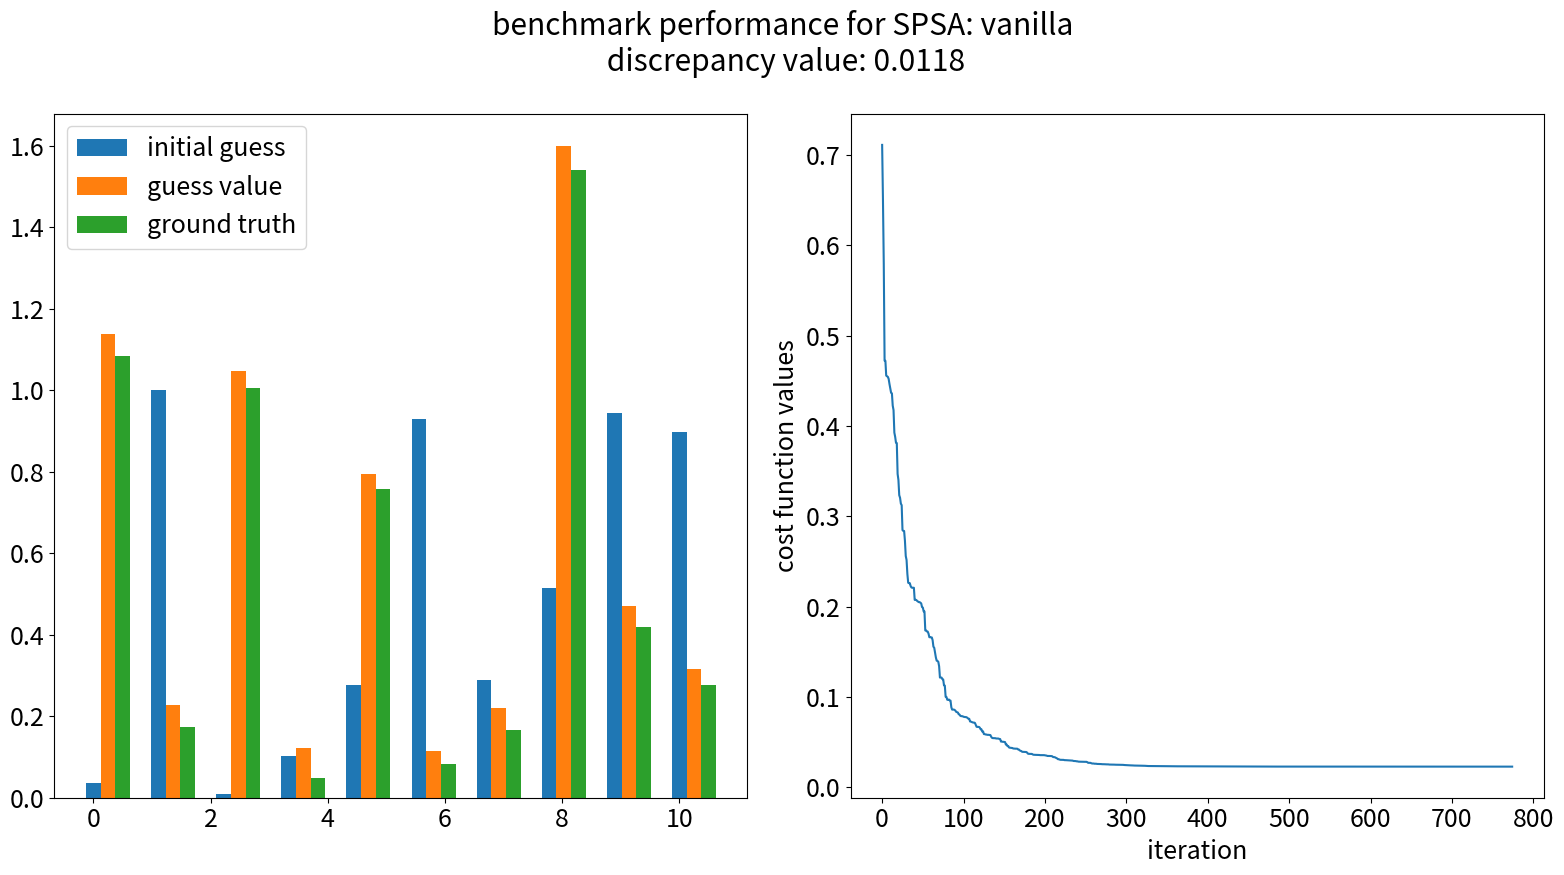

Python code for this plot:
# -*- coding: utf-8 -*-
# @Time    : 2022-10-19 08:25
# [redacted]
# @FileName: spgd_test.py
# @Software: PyCharm


"""
this script implements Simultaneous Perturbation
Stochastic Approximation (SPSA) and uses a dummy
function as a benchmark for testing purpose
"""
import numpy as np
import matplotlib.pyplot as plt
import matplotlib
class spgd:
    def __init__(self, loss_function, a, c, alpha, gamma, max_iter, args=(),cal_tolerance = 1e-6):
        # Initialize gain parameters and decay factors
        # self.a = a
        # self.c = c
        self.alpha = alpha
        self.gamma = gamma

        self.loss = loss_function

        self.max_iter = max_iter
        # self.A = max_iter / 10
        self.args = args

        # self.momentum = momentum
        self.cal_tolerance = cal_tolerance

    def calc_loss(self, current_theta):
        """Evalute the cost/loss function with a value of theta"""
        return self.loss(current_theta, self.args)

    def minimise(self, current_theta):
        k = 0  # initialize count

        cost_func_val = []
        # vk = 0
        previous_theta = 0

        while k < self.max_iter and \
                np.linalg.norm(previous_theta - current_theta) \
                > self.cal_tolerance:

            previous_theta = current_theta

            # get the random perturbation vector Bernoulli distribution with p=0.5
            delta_intermediate = (np.random.randint(0, 2, current_theta.shape) * 2 - 1)
            delta = delta_intermediate/np.max(delta_intermediate)
            # print(delta)

            theta_plus = current_theta + delta * self.gamma
            theta_minus = current_theta - delta * self.gamma

            # measure the loss function at perturbations
            loss_plus = self.calc_loss(theta_plus)
            loss_minus = self.calc_loss(theta_minus)

            # compute the estimate of the gradient
            # g_hat = (loss_plus - loss_minus) * delta

            g_hat = (loss_plus - loss_minus) * delta / (2*np.abs(delta))

            # if optimizer_type == 'vanilla':
            current_theta = current_theta - self.alpha * g_hat
            # elif optimizer_type == 'momentum':
            # #
            # #     vk_next = a_k * g_hat + self.momentum * vk
            # #     current_theta = current_theta - vk_next
            # #     vk = vk_next
            # # else:
            # #     pass

            k += 1

            cost_val = self.calc_loss(current_theta)
            cost_func_val.append(cost_val.squeeze())

        return current_theta, cost_func_val


def calc_loss(W_estimate, *args):
    x_value = args[0][0]
    y_target = args[0][1]

    # data loss
    pred = np.matmul(W_estimate, x_value)
    squared_loss = np.sum((y_target - pred) ** 2, axis=1).reshape((y_target.shape[0], -1))
    average_squared_loss = squared_loss / x_value.shape[1]
    return average_squared_loss


if __name__ == "__main__":

    matplotlib.rcParams.update(
        {
            'font.size': 18,
            'text.usetex': False,
            'font.family': 'sans-serif',
            'mathtext.fontset': 'stix',
        }
    )
    # Generate sample points
    N = 500
    input_dim = 10
    output_dim = 1

    np.random.seed(13)
    x = np.random.rand(input_dim, N)
    W_true = 2*np.random.rand(output_dim, input_dim)
    print("The true value of W is: \n " + str(W_true))
    noise = np.random.rand(N)
    y = np.matmul(W_true, x) + noise * 0.5

    W_initial = np.random.rand(output_dim, input_dim)
    tolerance = 1e-7

    optimizer = spgd(loss_function=calc_loss,
                     a=9e-1, c=1.0, alpha=0.602, gamma=0.101,
                     max_iter=2000, args=(x, y),
                     # momentum=0.15,
                     cal_tolerance=tolerance)
    #
    # #vanilla or momentum
    # optimizer_type = 'vanilla'
    W_estimate, costval = optimizer.minimise(current_theta = W_initial)


    # print("The estimate value of W is: \n " + str(W_estimate))

    discrepancy = np.std(W_estimate - W_true)
    print("The discrepancy value of estimation is: \n " + str(discrepancy))

    width = 0.25
    if output_dim == 1:
        fig, ax = plt.subplots(1, 2, figsize=(16, 9))
        x_axis = np.linspace(0, W_estimate.shape[-1], W_estimate.shape[-1])
        ax[0].bar(x_axis, W_initial.squeeze(), width=width, label='initial guess')
        ax[0].bar(x_axis + width, W_estimate.squeeze(), width=width, label='guess value')
        ax[0].bar(x_axis + 2*width, W_true.squeeze(), width=width, label='ground truth')
        ax[0].legend()

        optimizer_type = 'vanilla'
        ax[1].plot(np.arange(len(costval)),  costval)
        ax[1].set_xlabel('iteration')
        ax[1].set_ylabel('cost function values')
        ax[1].set_ylabel('cost function values')
        fig.suptitle('benchmark performance for SPSA: %s\n discrepancy value: %.4f'%(optimizer_type,discrepancy))
        plt.tight_layout()
        plt.show()
    else:
        pass

